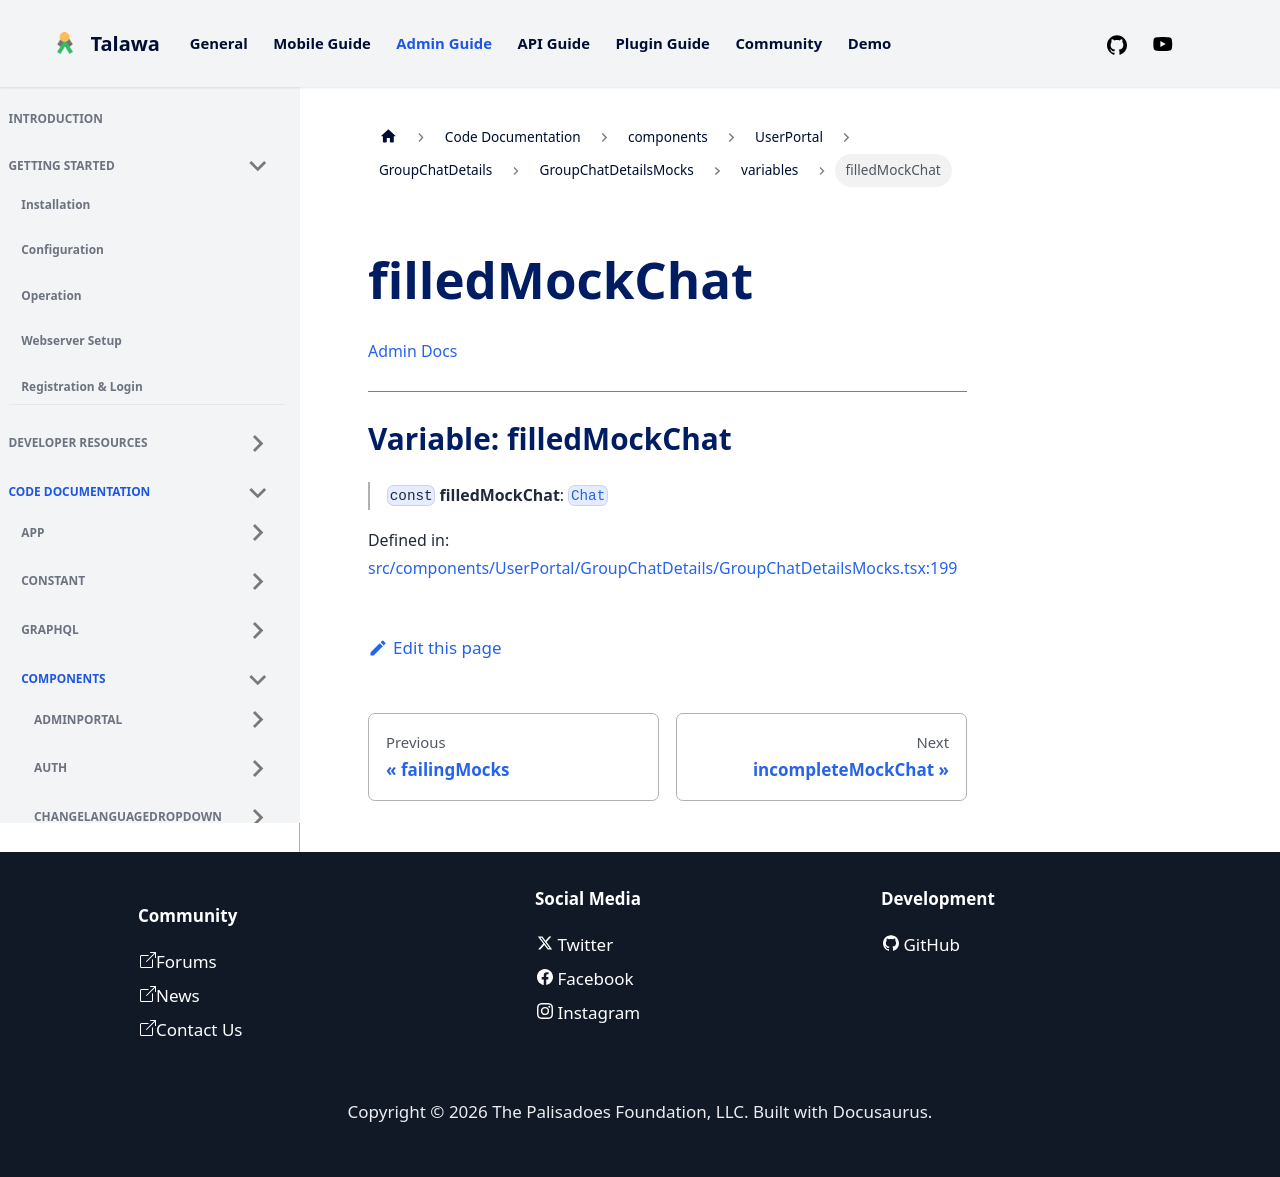

repository: PalisadoesFoundation/talawa-admin · page: docs/auto-docs/components/UserPortal/GroupChatDetails/GroupChatDetailsMocks/variables/filledMockChat/index.html · generator: docusaurus

[Admin Docs](/)

***

# Variable: filledMockChat

> `const` **filledMockChat**: [`Chat`](../../../../../types/UserPortal/Chat/interface/type-aliases/Chat.md)

Defined in: [src/components/UserPortal/GroupChatDetails/GroupChatDetailsMocks.tsx:197](https://github.com/PalisadoesFoundation/talawa-admin/blob/main/src/components/UserPortal/GroupChatDetails/GroupChatDetailsMocks.tsx#L197)
